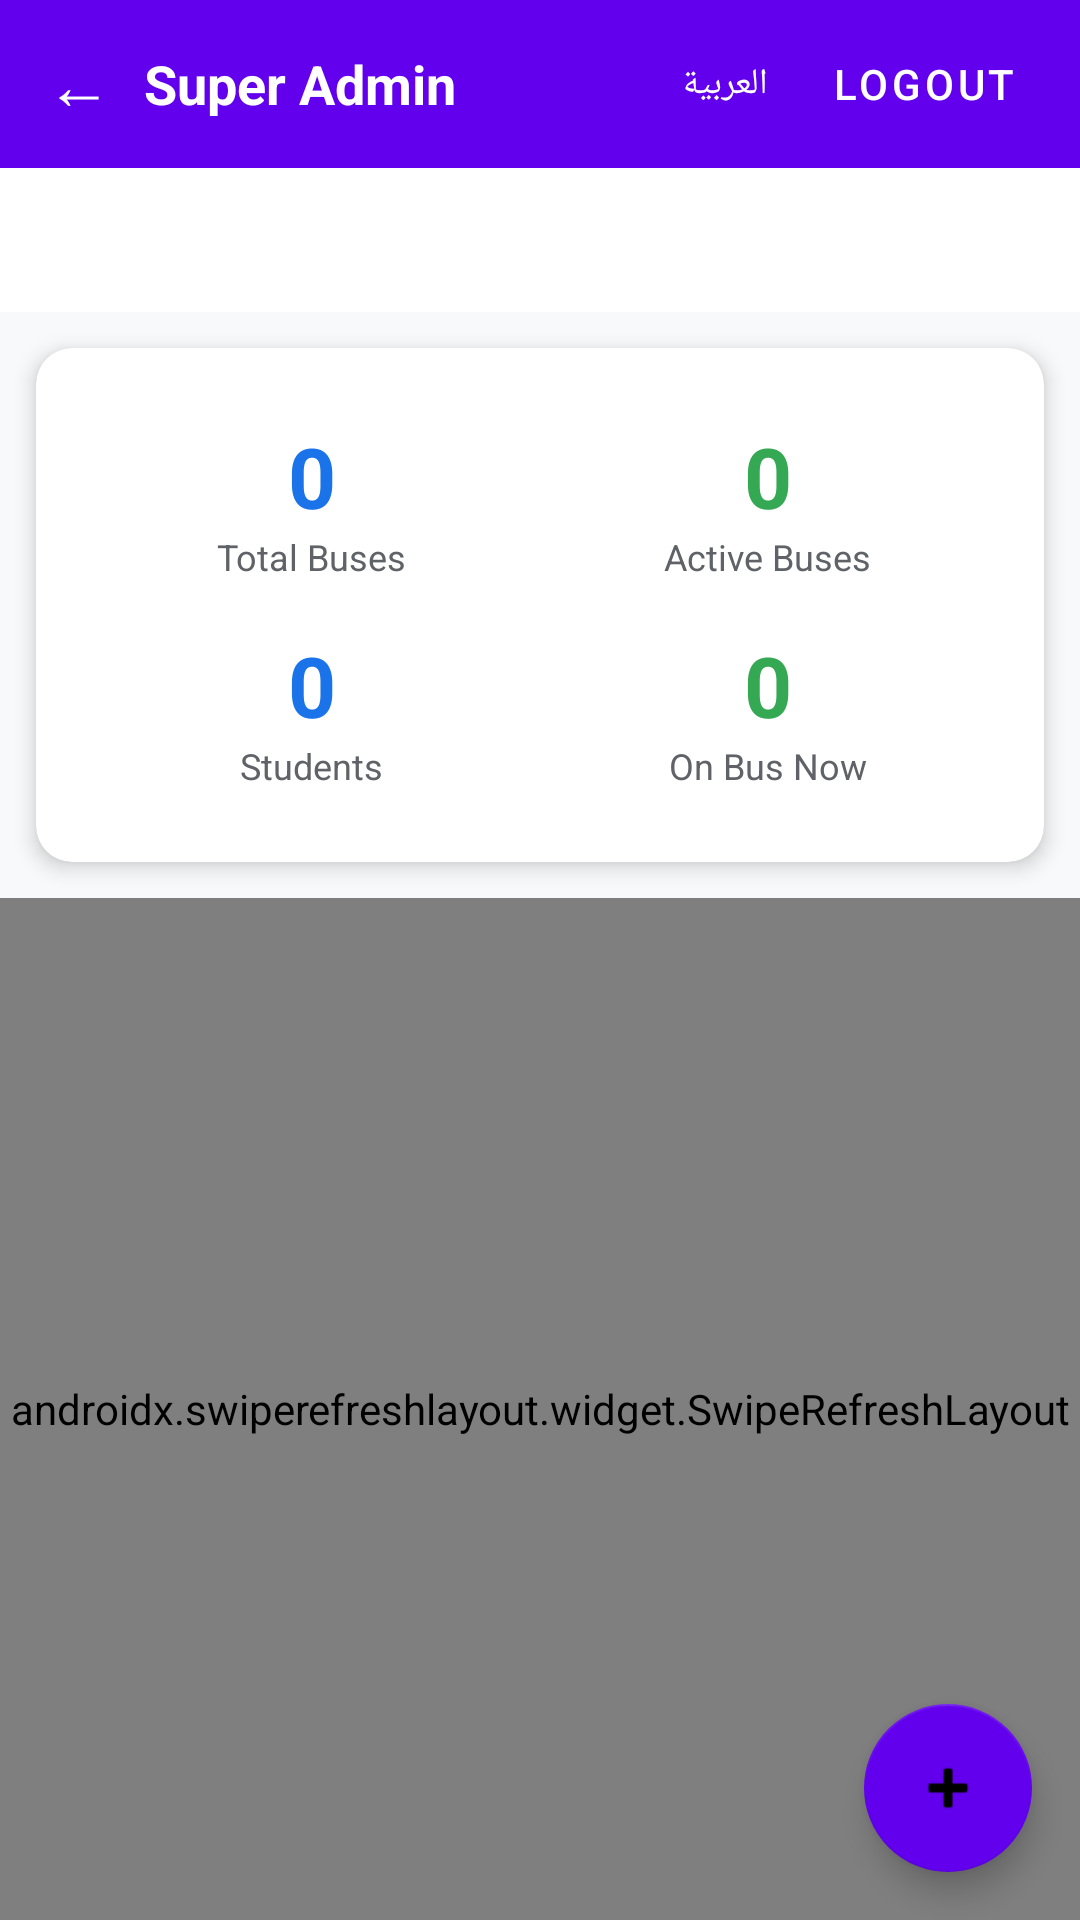

Layout XML and referenced resources for this Android screen:
<!-- AndroidManifest.xml: application theme Theme.BusGPS -->
<!-- res/layout/activity_super_admin.xml -->
<?xml version="1.0" encoding="utf-8"?>
<LinearLayout
    xmlns:android="http://schemas.android.com/apk/res/android"
    xmlns:app="http://schemas.android.com/apk/res-auto"
    android:layout_width="match_parent"
    android:layout_height="match_parent"
    android:orientation="vertical"
    android:background="@color/background">

    <LinearLayout
        android:layout_width="match_parent"
        android:layout_height="56dp"
        android:orientation="horizontal"
        android:background="#6200EE"
        android:gravity="center_vertical"
        android:paddingStart="4dp"
        android:paddingEnd="8dp">

        <com.google.android.material.button.MaterialButton
            android:id="@+id/btnBack"
            style="@style/Widget.MaterialComponents.Button.TextButton"
            android:layout_width="wrap_content"
            android:layout_height="wrap_content"
            android:minWidth="44dp"
            android:text="←"
            android:textSize="22sp"
            android:textColor="#FFFFFF" />

        <TextView
            android:id="@+id/tvTitle"
            android:layout_width="0dp"
            android:layout_height="wrap_content"
            android:layout_weight="1"
            android:text="@string/super_admin"
            android:textSize="18sp"
            android:textStyle="bold"
            android:textColor="#FFFFFF" />

                <com.google.android.material.button.MaterialButton
            android:id="@+id/btnLang"
            style="@style/Widget.MaterialComponents.Button.TextButton"
            android:layout_width="wrap_content"
            android:layout_height="wrap_content"
            android:minWidth="40dp"
            android:text="@string/language_toggle"
            android:textSize="12sp"
            android:textColor="#FFFFFF" />

<com.google.android.material.button.MaterialButton
            android:id="@+id/btnLogout"
            style="@style/Widget.MaterialComponents.Button.TextButton"
            android:layout_width="wrap_content"
            android:layout_height="wrap_content"
            android:text="@string/logout"
            android:textColor="#FFFFFF" />
    </LinearLayout>

    <com.google.android.material.tabs.TabLayout
        android:id="@+id/tabLayout"
        android:layout_width="match_parent"
        android:layout_height="wrap_content"
        app:tabMode="scrollable"
        app:tabGravity="start"
        app:tabIndicatorColor="#6200EE"
        app:tabSelectedTextColor="#6200EE"
        app:tabTextColor="@color/text_secondary" />

    <com.google.android.material.card.MaterialCardView
        android:id="@+id/statsCard"
        android:layout_width="match_parent"
        android:layout_height="wrap_content"
        android:layout_margin="12dp"
        app:cardCornerRadius="12dp"
        app:cardElevation="4dp"
        android:visibility="visible">

        <GridLayout
            android:layout_width="match_parent"
            android:layout_height="wrap_content"
            android:columnCount="2"
            android:padding="16dp"
            android:rowCount="2">

            <LinearLayout android:layout_width="0dp" android:layout_height="wrap_content"
                android:layout_columnWeight="1" android:orientation="vertical" android:gravity="center"
                android:padding="8dp">
                <TextView android:id="@+id/tvTotalBuses" android:textSize="28sp" android:textStyle="bold"
                    android:textColor="@color/primary" android:text="0"
                    android:layout_width="wrap_content" android:layout_height="wrap_content"/>
                <TextView android:text="@string/stat_total_buses" android:textSize="12sp" android:textColor="@color/text_secondary"
                    android:layout_width="wrap_content" android:layout_height="wrap_content"/>
            </LinearLayout>

            <LinearLayout android:layout_width="0dp" android:layout_height="wrap_content"
                android:layout_columnWeight="1" android:orientation="vertical" android:gravity="center"
                android:padding="8dp">
                <TextView android:id="@+id/tvActiveBuses" android:textSize="28sp" android:textStyle="bold"
                    android:textColor="@color/green" android:text="0"
                    android:layout_width="wrap_content" android:layout_height="wrap_content"/>
                <TextView android:text="@string/stat_active_buses" android:textSize="12sp" android:textColor="@color/text_secondary"
                    android:layout_width="wrap_content" android:layout_height="wrap_content"/>
            </LinearLayout>

            <LinearLayout android:layout_width="0dp" android:layout_height="wrap_content"
                android:layout_columnWeight="1" android:orientation="vertical" android:gravity="center"
                android:padding="8dp">
                <TextView android:id="@+id/tvTotalStudents" android:textSize="28sp" android:textStyle="bold"
                    android:textColor="@color/primary" android:text="0"
                    android:layout_width="wrap_content" android:layout_height="wrap_content"/>
                <TextView android:text="@string/students" android:textSize="12sp" android:textColor="@color/text_secondary"
                    android:layout_width="wrap_content" android:layout_height="wrap_content"/>
            </LinearLayout>

            <LinearLayout android:layout_width="0dp" android:layout_height="wrap_content"
                android:layout_columnWeight="1" android:orientation="vertical" android:gravity="center"
                android:padding="8dp">
                <TextView android:id="@+id/tvPresent" android:textSize="28sp" android:textStyle="bold"
                    android:textColor="@color/secondary" android:text="0"
                    android:layout_width="wrap_content" android:layout_height="wrap_content"/>
                <TextView android:text="@string/stat_on_bus_now" android:textSize="12sp" android:textColor="@color/text_secondary"
                    android:layout_width="wrap_content" android:layout_height="wrap_content"/>
            </LinearLayout>

        </GridLayout>
    </com.google.android.material.card.MaterialCardView>

    <FrameLayout
        android:layout_width="match_parent"
        android:layout_height="0dp"
        android:layout_weight="1">

        <androidx.swiperefreshlayout.widget.SwipeRefreshLayout
            android:id="@+id/swipeRefresh"
            android:layout_width="match_parent"
            android:layout_height="match_parent">

            <androidx.recyclerview.widget.RecyclerView
                android:id="@+id/rvItems"
                android:layout_width="match_parent"
                android:layout_height="match_parent"
                android:padding="8dp"
                android:visibility="gone" />

        </androidx.swiperefreshlayout.widget.SwipeRefreshLayout>

        <com.google.android.material.floatingactionbutton.FloatingActionButton
            android:id="@+id/fabAdd"
            android:layout_width="wrap_content"
            android:layout_height="wrap_content"
            android:layout_gravity="bottom|end"
            android:layout_margin="16dp"
            android:src="@android:drawable/ic_input_add"
            app:backgroundTint="#6200EE" />

    </FrameLayout>

</LinearLayout>
<!-- resources referenced by this layout -->
<resources>
  <color name="background">#F8F9FA</color>
  <color name="green">#34A853</color>
  <color name="primary">#1A73E8</color>
  <color name="secondary">#34A853</color>
  <color name="text_secondary">#5F6368</color>
  <string name="language_toggle">العربية</string>
  <string name="logout">Logout</string>
  <string name="stat_active_buses">Active Buses</string>
  <string name="stat_on_bus_now">On Bus Now</string>
  <string name="stat_total_buses">Total Buses</string>
  <string name="students">Students</string>
  <string name="super_admin">Super Admin</string>
  <style name="Theme.BusGPS" parent="Theme.MaterialComponents.DayNight.NoActionBar">
          <item name="colorPrimary">@color/primary</item>
          <item name="colorPrimaryDark">@color/primary_dark</item>
          <item name="colorAccent">@color/secondary</item>
          <item name="android:windowBackground">@color/background</item>
          <item name="android:statusBarColor">@color/primary_dark</item>
      </style>
  <color name="primary_dark">#1558C0</color>
</resources>
